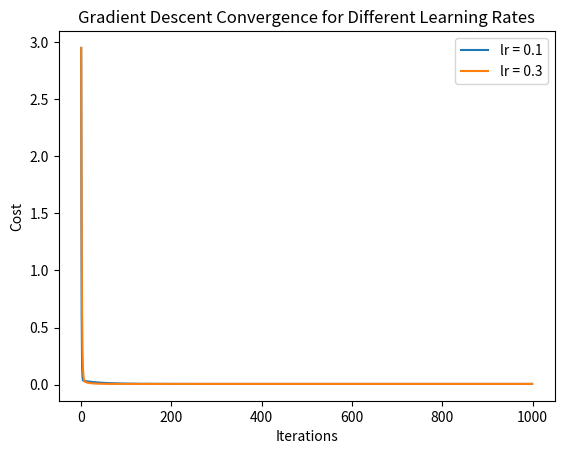

Reproduce this figure in Python.
# Implement gradient descent with multiple learning rates and compare convergence speeds

# importing library
import numpy as np
import matplotlib.pyplot as plt

# define gradient descent function
def gradient_descent(X, y, theta, learning_rate, iterations):
  m = len(y)
  cost_history = []
  
  for _ in range(iterations):
    predictions = np.dot(X, theta)
    errors = predictions - y
    gradients = (1/m) * np.dot(X.T, errors)
    theta -= learning_rate * gradients
    
    # compute cost
    cost = (1/(2*m)) * np.sum(errors**2)
    cost_history.append(cost)
    
  return theta, cost_history

# sample data
X = np.array([[1, 1], [1, 2], [1, 3]])
y = np.array([2, 2.5, 3.5])

theta_init = np.array([0.1, 0.1])

learning_rate_1 = 0.1
learning_rate_2 = 0.3
iterations = 1000

# perform gradient descent separately with copies of initial data
optimized_theta_1, cost1 = gradient_descent(X, y, theta_init.copy(), learning_rate_1, iterations)
optimized_theta_2, cost2 = gradient_descent(X, y, theta_init.copy(), learning_rate_2, iterations)

print("Theta with learning rate = 0.1: ", optimized_theta_1)
print("Theta with learning rate = 0.3: ", optimized_theta_2)

# plot the convergence
plt.plot(cost1, label='lr = 0.1')
plt.plot(cost2, label='lr = 0.3')
plt.xlabel("Iterations")
plt.ylabel("Cost")
plt.title("Gradient Descent Convergence for Different Learning Rates")
plt.legend()
plt.show()